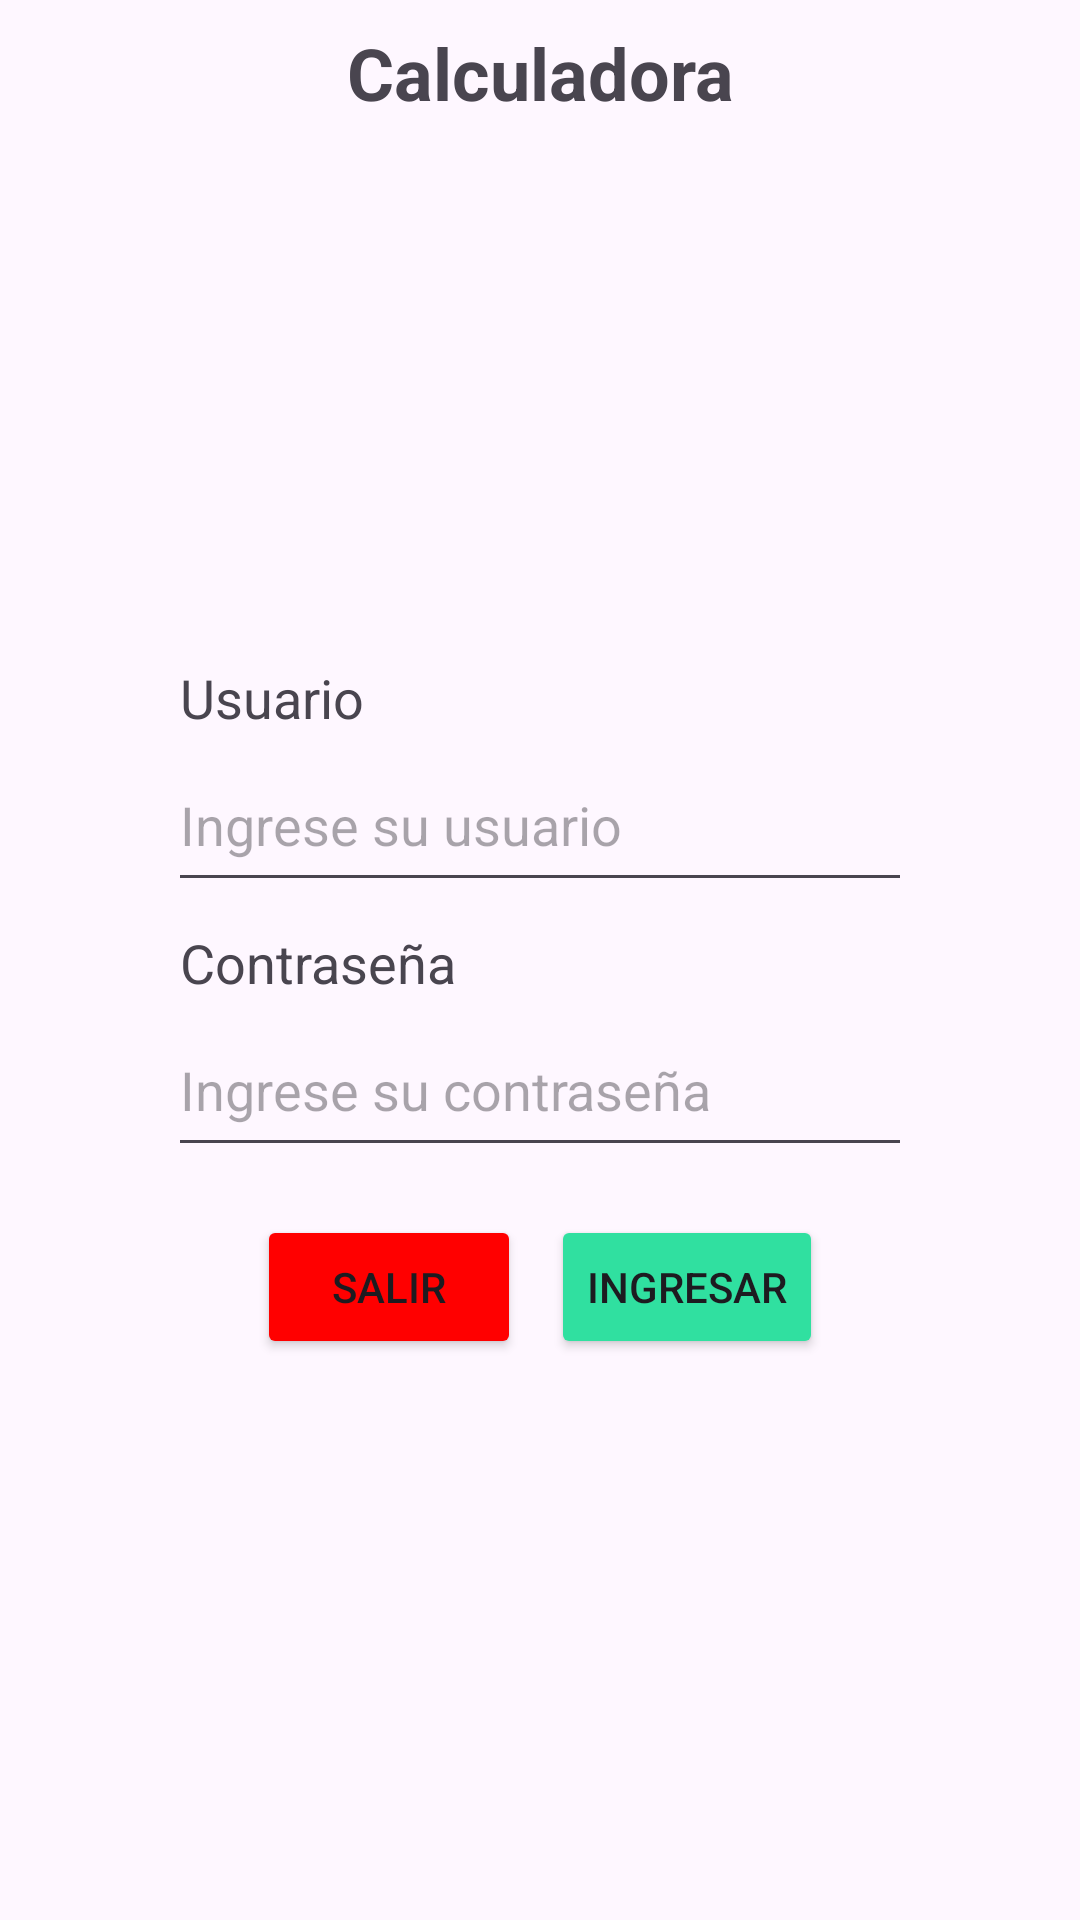

Here is an Android app screen rendered from its layout file. Give the layout XML and the strings, colors and styles it references.
<!-- AndroidManifest.xml: application theme Theme.Pmvp1u2calculadora -->
<!-- res/layout/activity_main.xml -->
<?xml version="1.0" encoding="utf-8"?>
<androidx.constraintlayout.widget.ConstraintLayout xmlns:android="http://schemas.android.com/apk/res/android"
    xmlns:app="http://schemas.android.com/apk/res-auto"
    xmlns:tools="http://schemas.android.com/tools"
    android:id="@+id/main"
    android:layout_width="match_parent"
    android:layout_height="match_parent"
    tools:context=".MainActivity">
    <LinearLayout
        android:layout_width="0dp"
        android:layout_height="wrap_content"
        android:orientation="vertical"
        android:paddingLeft="16dp"
        android:paddingRight="16dp"
        android:gravity="center"
        app:layout_constraintTop_toTopOf="parent"
        app:layout_constraintLeft_toLeftOf="parent"
        app:layout_constraintRight_toRightOf="parent">
        <TextView
            android:layout_width="match_parent"
            android:layout_height="wrap_content"
            android:id="@+id/lblCalculadora"
            android:text="Calculadora"
            android:gravity="center"
            android:layout_marginTop="8dp"
            android:textStyle="bold"
            android:textSize="24dp"/>

        <ImageView
            android:layout_width="140dp"
            android:layout_height="140dp"
            android:src="@drawable/logo"
            android:layout_marginVertical="16dp"/>
        <TextView
            android:layout_width="match_parent"
            android:layout_height="wrap_content"
            android:id="@+id/lblUsuario"
            android:text="Usuario"
            android:gravity="left"
            android:layout_marginTop="8dp"
            android:textStyle="normal"
            android:layout_marginHorizontal="44dp"
            android:textSize="18dp"/>

        <EditText
            android:id="@+id/txtUsuario"
            android:layout_width="match_parent"
            android:layout_height="wrap_content"
            android:layout_marginHorizontal="40dp"
            android:layout_marginTop="8dp"
            android:gravity="left"
            android:hint="Ingrese su usuario"
            android:minHeight="48dp"
            android:textSize="18dp"
            android:textStyle="normal" />
        <TextView
            android:layout_width="match_parent"
            android:layout_height="wrap_content"
            android:id="@+id/lblContraseña"
            android:text="Contraseña"
            android:gravity="left"
            android:layout_marginTop="8dp"
            android:textStyle="normal"
            android:layout_marginHorizontal="44dp"
            android:textSize="18dp"/>

        <EditText
            android:id="@+id/txtContraseña"
            android:layout_width="match_parent"
            android:layout_height="wrap_content"
            android:layout_marginHorizontal="40dp"
            android:layout_marginTop="8dp"
            android:gravity="left"
            android:hint="Ingrese su contraseña"
            android:inputType="textPassword"
            android:minHeight="48dp"
            android:textSize="18dp"
            android:textStyle="normal" />
        <LinearLayout
            android:layout_width="match_parent"
            android:layout_height="wrap_content"
            android:orientation="horizontal"
            android:gravity="center"
            android:layout_marginTop="16dp"
            android:layout_marginBottom="8dp">

            <Button
                android:layout_width="wrap_content"
                android:layout_height="wrap_content"
                android:id="@+id/btnSalir"
                android:text="Salir"
                android:layout_marginHorizontal="5dp"
                android:backgroundTint="#F00">
            </Button>
            <Button
                android:id="@+id/btnIngresar"
                android:layout_width="wrap_content"
                android:layout_height="wrap_content"
                android:text="Ingresar"
                android:layout_marginHorizontal="5dp"
                android:backgroundTint="#30E0A0">
            </Button>
        </LinearLayout>
    </LinearLayout>

</androidx.constraintlayout.widget.ConstraintLayout>
<!-- resources referenced by this layout -->
<resources>
  <style name="Theme.Pmvp1u2calculadora" parent="Base.Theme.Pmvp1u2calculadora" />
  <style name="Base.Theme.Pmvp1u2calculadora" parent="Theme.Material3.DayNight.NoActionBar">
          
          
      </style>
</resources>
